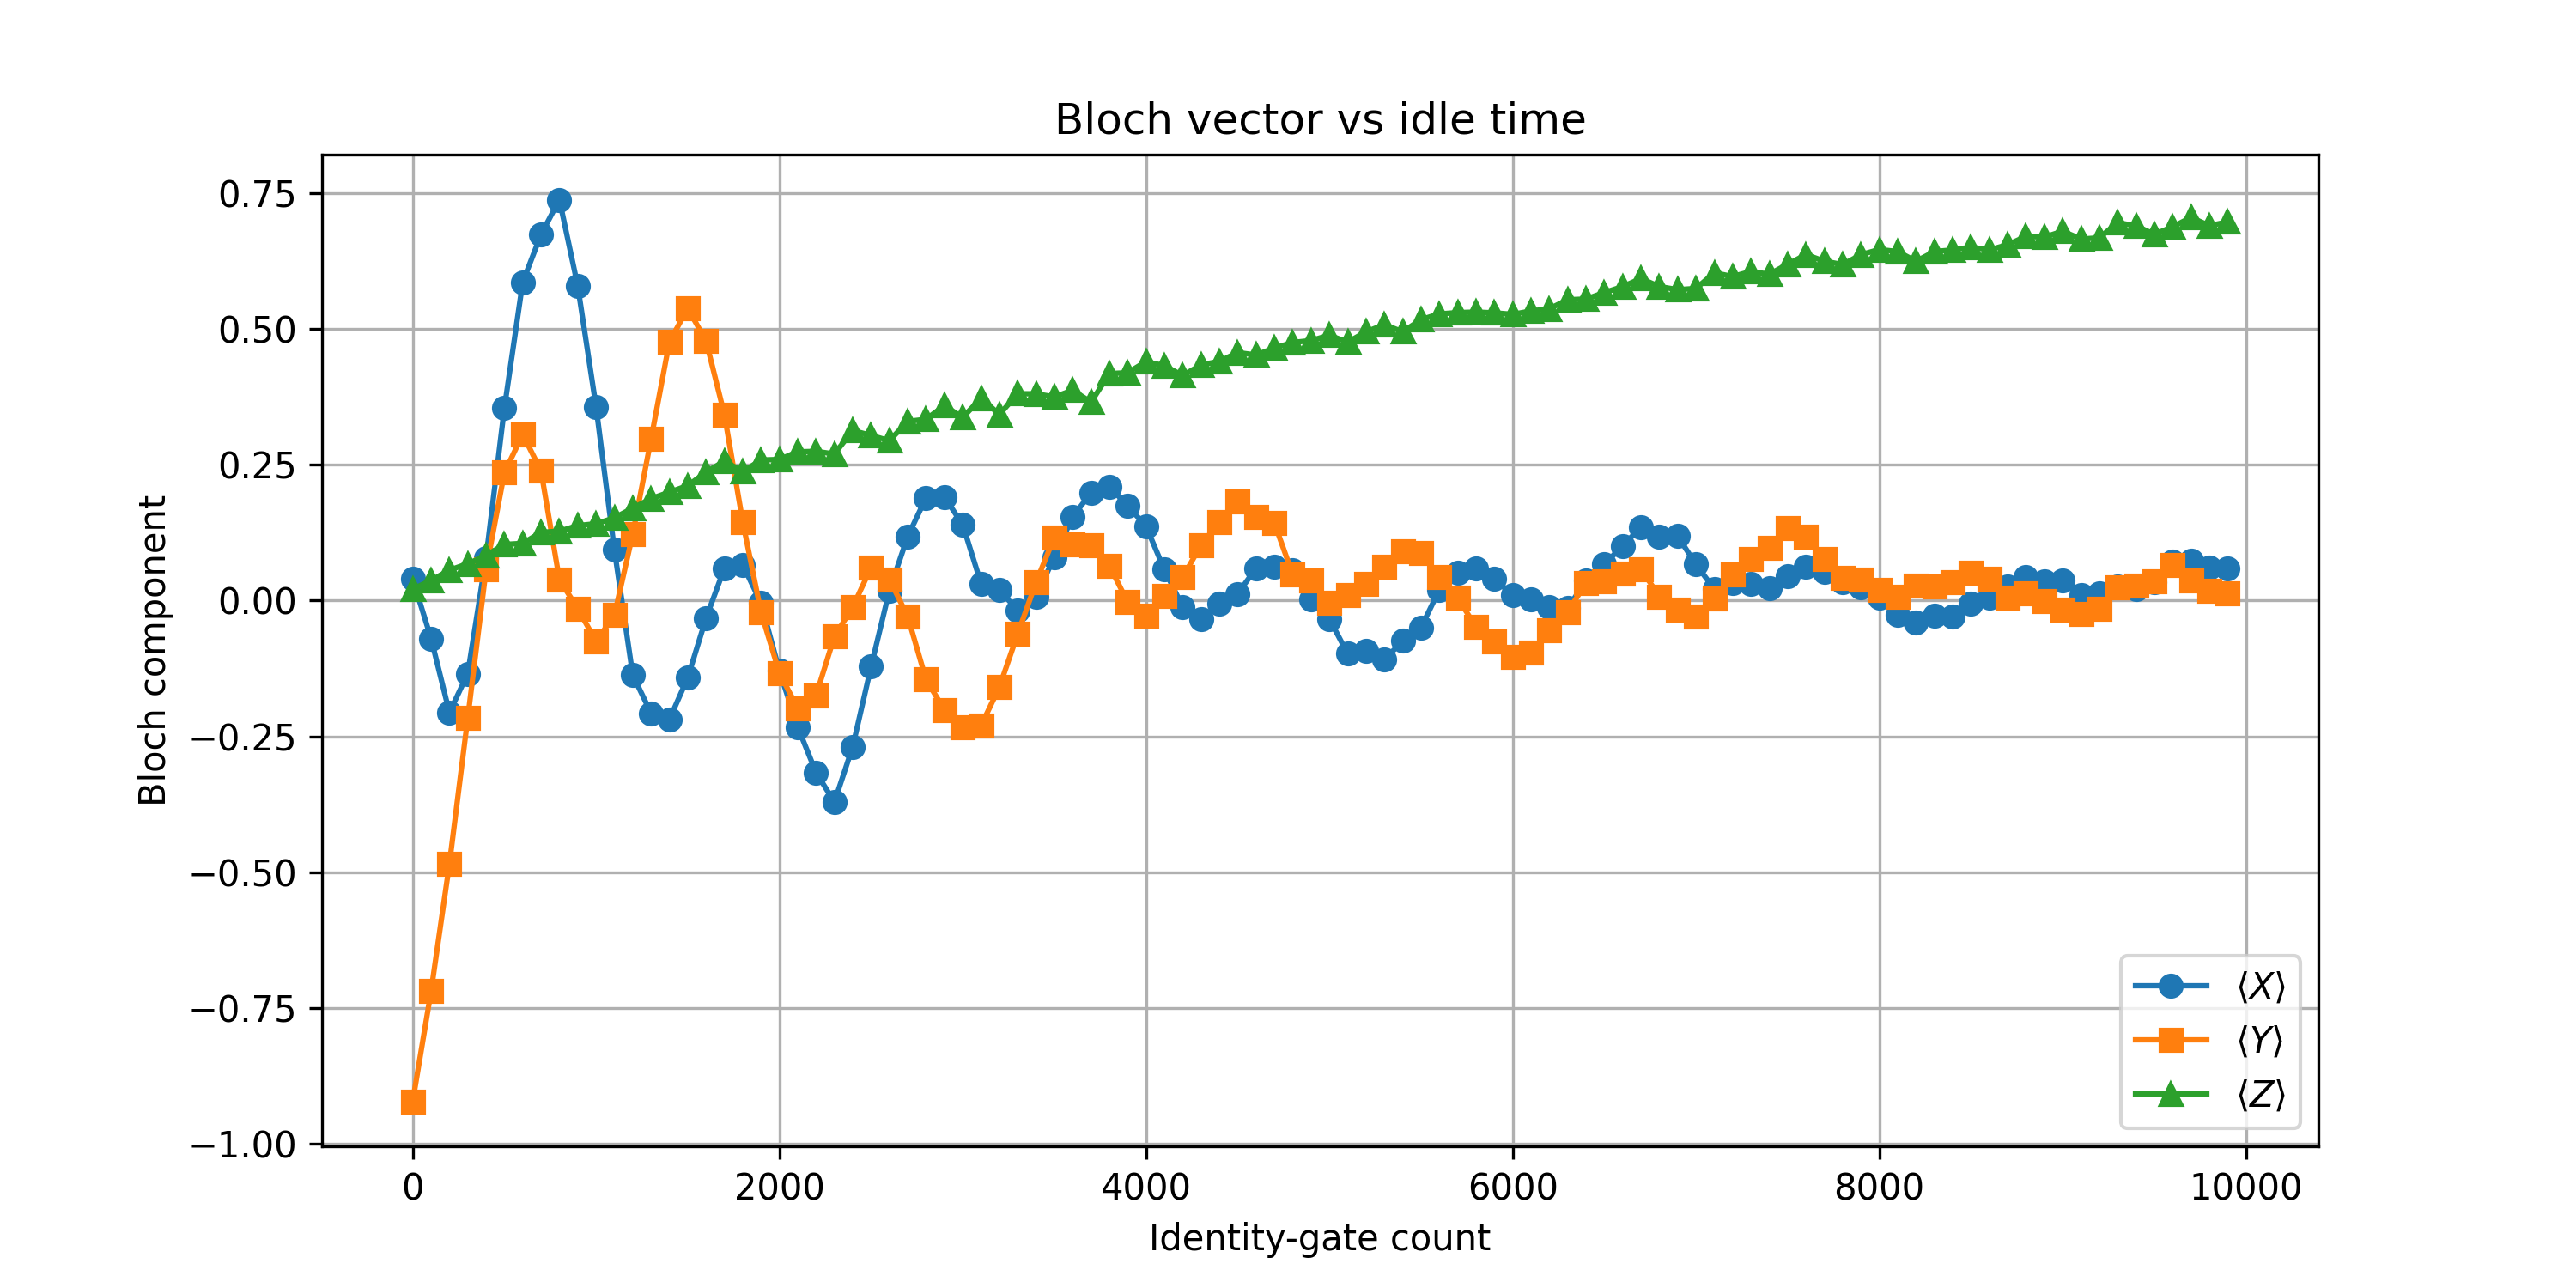

Data behind this chart, as committed beside it:
id_gates, X, Y, Z
0, 0.03955, -0.9221, 0.02124
100, -0.06982, -0.7195, 0.03711
200, -0.2061, -0.4851, 0.05615
300, -0.1345, -0.2166, 0.06787
400, 0.07861, 0.05737, 0.08301
500, 0.3547, 0.2358, 0.1035
600, 0.5867, 0.3062, 0.1055
700, 0.6746, 0.2388, 0.1257
800, 0.7385, 0.03857, 0.1279
900, 0.5796, -0.01465, 0.1382
1000, 0.3572, -0.0752, 0.1416
1100, 0.09351, -0.02686, 0.1523
1200, -0.137, 0.1226, 0.1704
1300, -0.2073, 0.2976, 0.1877
1400, -0.219, 0.4766, 0.1997
1500, -0.1421, 0.5383, 0.2117
1600, -0.03223, 0.4783, 0.2366
1700, 0.05957, 0.3428, 0.2571
1800, 0.06616, 0.1453, 0.2375
1900, -0.004395, -0.02173, 0.259
2000, -0.1294, -0.1333, 0.26
2100, -0.2329, -0.1982, 0.2742
2200, -0.3167, -0.1743, 0.2749
2300, -0.3711, -0.06616, 0.27
2400, -0.269, -0.01196, 0.3132
2500, -0.1218, 0.06104, 0.3042
2600, 0.01855, 0.03931, 0.2944
2700, 0.1182, -0.0293, 0.3301
2800, 0.1895, -0.1455, 0.334
2900, 0.1912, -0.2012, 0.3591
3000, 0.1396, -0.2332, 0.3372
3100, 0.03149, -0.2305, 0.373
3200, 0.01953, -0.1592, 0.3428
3300, -0.01782, -0.06128, 0.3811
3400, 0.00708, 0.03394, 0.3809
3500, 0.08057, 0.1169, 0.3752
3600, 0.1543, 0.1028, 0.3875
3700, 0.1987, 0.1023, 0.3655
3800, 0.2102, 0.06445, 0.4182
3900, 0.1746, -0.00293, 0.4197
4000, 0.137, -0.02759, 0.4402
4100, 0.05688, 0.008789, 0.4326
4200, -0.01147, 0.04272, 0.4146
4300, -0.03467, 0.1025, 0.4341
4400, -0.005859, 0.1448, 0.4407
4500, 0.01245, 0.1824, 0.4568
4600, 0.05981, 0.1545, 0.4524
4700, 0.0625, 0.1431, 0.4653
4800, 0.05591, 0.04785, 0.4753
4900, 0.002441, 0.03662, 0.479
5000, -0.03369, -0.004395, 0.4888
5100, -0.0979, 0.01001, 0.4761
5200, -0.09229, 0.03052, 0.4951
5300, -0.1091, 0.06274, 0.5083
5400, -0.07397, 0.09131, 0.4951
5500, -0.04956, 0.08716, 0.5176
5600, 0.02002, 0.04419, 0.5281
5700, 0.052, 0.005127, 0.5305
5800, 0.05981, -0.04883, 0.5315
5900, 0.03955, -0.07593, 0.53
... 40 more rows
